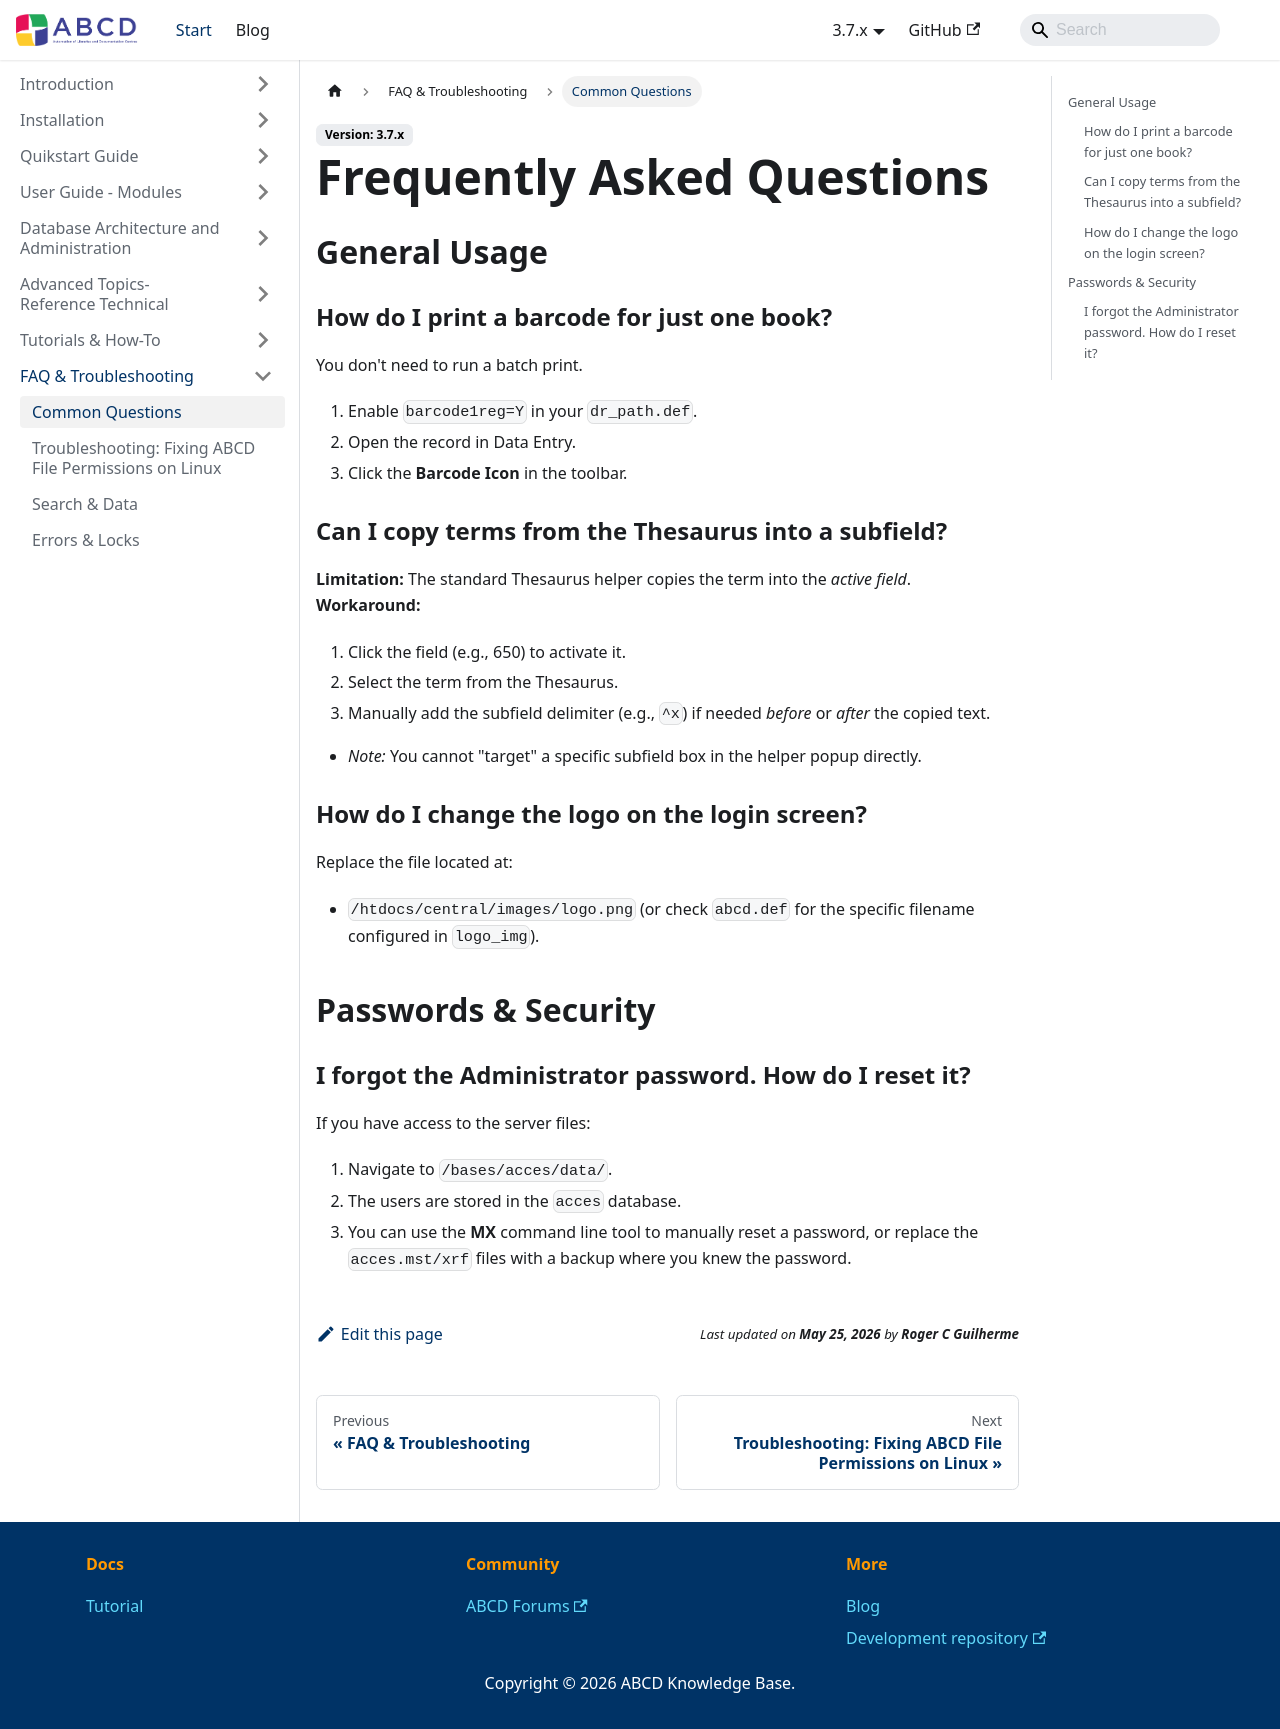

repository: ABCD-DEVCOM/ABCD-DEVCOM.github.io · page: docs/3.7/abcd-faq/common-questions.html · generator: docusaurus

---
title: Common Questions
sidebar_label: Common Questions
---

# Frequently Asked Questions

## General Usage

### How do I print a barcode for just one book?
You don't need to run a batch print.
1.  Enable `barcode1reg=Y` in your `dr_path.def`.
2.  Open the record in Data Entry.
3.  Click the **Barcode Icon** in the toolbar.

### Can I copy terms from the Thesaurus into a subfield?
**Limitation:** The standard Thesaurus helper copies the term into the *active field*.
**Workaround:**
1.  Click the field (e.g., 650) to activate it.
2.  Select the term from the Thesaurus.
3.  Manually add the subfield delimiter (e.g., `^x`) if needed *before* or *after* the copied text.
* *Note:* You cannot "target" a specific subfield box in the helper popup directly.

### How do I change the logo on the login screen?
Replace the file located at:
* `/htdocs/central/images/logo.png` (or check `abcd.def` for the specific filename configured in `logo_img`).

## Passwords & Security

### I forgot the Administrator password. How do I reset it?
If you have access to the server files:
1.  Navigate to `/bases/acces/data/`.
2.  The users are stored in the `acces` database.
3.  You can use the **MX** command line tool to manually reset a password, or replace the `acces.mst/xrf` files with a backup where you knew the password.
